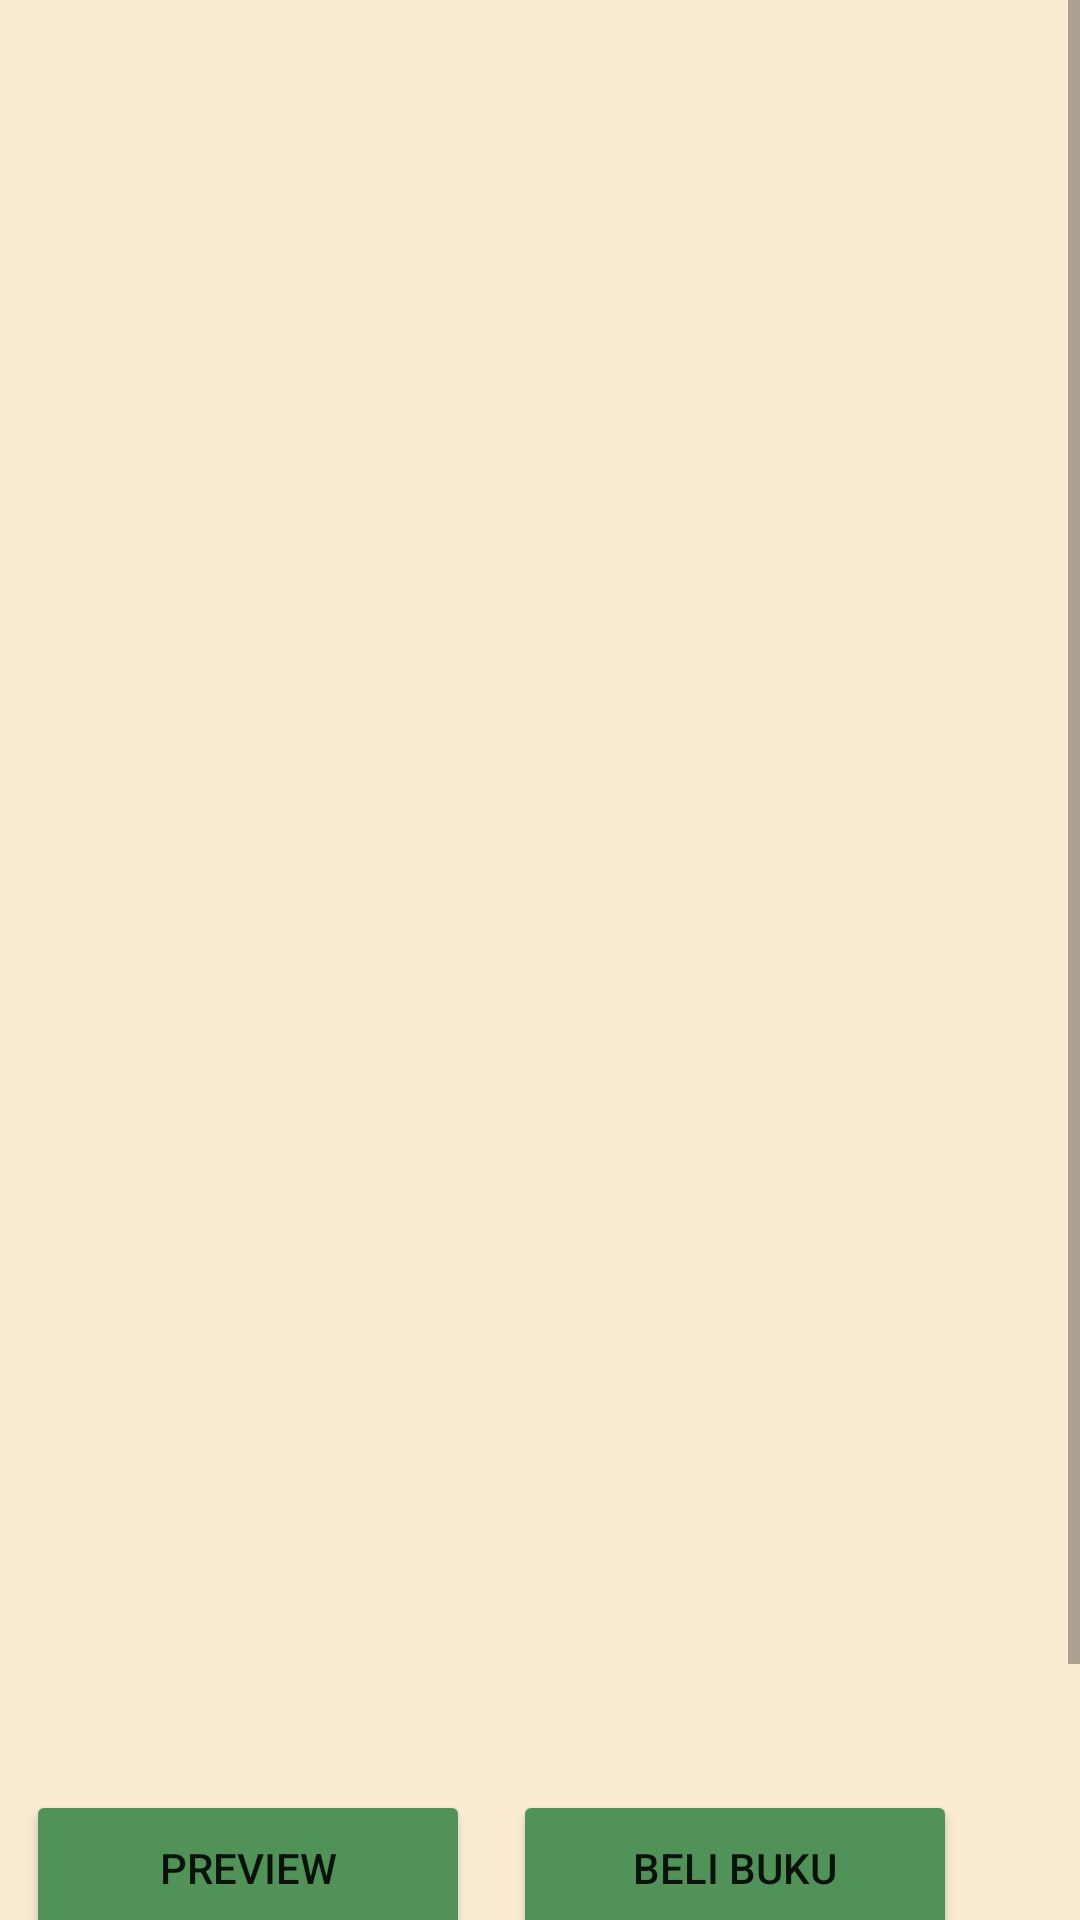

Layout XML and referenced resources for this Android screen:
<!-- AndroidManifest.xml: application theme Theme.TubesPPB -->
<!-- res/layout/activity_detail.xml -->
<?xml version="1.0" encoding="utf-8"?>
<androidx.constraintlayout.widget.ConstraintLayout xmlns:android="http://schemas.android.com/apk/res/android"
    xmlns:app="http://schemas.android.com/apk/res-auto"
    xmlns:tools="http://schemas.android.com/tools"
    android:layout_width="match_parent"
    android:layout_height="match_parent"
    android:background="?attr/bg"
    tools:context=".activity.DetailActivity">

    <ScrollView
        android:layout_width="match_parent"
        android:layout_height="match_parent">

        <androidx.constraintlayout.widget.ConstraintLayout
            android:layout_width="match_parent"
            android:layout_height="match_parent">

            <ImageView
                android:id="@+id/bookCover"
                android:layout_width="212dp"
                android:layout_height="268dp"
                android:layout_marginStart="99dp"
                android:layout_marginTop="103dp"
                android:layout_marginEnd="100dp"
                app:layout_constraintEnd_toEndOf="parent"
                app:layout_constraintStart_toStartOf="parent"
                app:layout_constraintTop_toTopOf="parent" />

            <TextView
                android:id="@+id/titleDetail"
                android:layout_width="wrap_content"
                android:layout_height="wrap_content"
                android:layout_marginStart="139dp"
                android:layout_marginTop="35dp"
                android:layout_marginEnd="138dp"
                android:text=""
                android:textSize="20sp"
                android:textStyle="bold"
                app:layout_constraintEnd_toEndOf="parent"
                app:layout_constraintStart_toStartOf="parent"
                app:layout_constraintTop_toBottomOf="@+id/bookCover" />

            <TextView
                android:id="@+id/textView2"
                android:layout_width="wrap_content"
                android:layout_height="wrap_content"
                android:layout_marginStart="190dp"
                android:layout_marginTop="9dp"
                android:layout_marginEnd="189dp"
                android:text="Oleh"
                android:textSize="16sp"
                app:layout_constraintEnd_toEndOf="parent"
                app:layout_constraintStart_toStartOf="parent"
                app:layout_constraintTop_toBottomOf="@+id/titleDetail" />

            <TextView
                android:id="@+id/authorDetail"
                android:layout_width="wrap_content"
                android:layout_height="wrap_content"
                android:layout_marginStart="141dp"
                android:layout_marginTop="9dp"
                android:layout_marginEnd="141dp"
                android:text=""
                android:textSize="20sp"
                android:textStyle="bold"
                app:layout_constraintEnd_toEndOf="parent"
                app:layout_constraintStart_toStartOf="parent"
                app:layout_constraintTop_toBottomOf="@+id/textView2" />

            <ImageView
                android:id="@+id/imageView2"
                android:layout_width="108dp"
                android:layout_height="27dp"
                android:layout_marginStart="151dp"
                android:layout_marginTop="16dp"
                android:layout_marginEnd="152dp"
                app:layout_constraintEnd_toEndOf="parent"
                app:layout_constraintStart_toStartOf="parent"
                app:layout_constraintTop_toBottomOf="@+id/authorDetail" />

            <Button
                android:id="@+id/previewButton"
                android:layout_width="148dp"
                android:layout_height="52dp"
                android:layout_marginStart="34dp"
                android:layout_marginTop="16dp"
                android:layout_marginEnd="40dp"
                android:backgroundTint="?attr/backgroundTint"
                android:text="PREVIEW"
                app:layout_constraintEnd_toStartOf="@+id/buyButton"
                app:layout_constraintStart_toStartOf="parent"
                app:layout_constraintTop_toBottomOf="@+id/descDetail" />

            <Button
                android:id="@+id/buyButton"
                android:layout_width="148dp"
                android:layout_height="52dp"
                android:layout_marginTop="16dp"
                android:layout_marginEnd="41dp"
                android:layout_marginBottom="90dp"
                android:backgroundTint="?attr/backgroundTint"
                android:text="BELI BUKU"
                app:layout_constraintBottom_toBottomOf="parent"
                app:layout_constraintEnd_toEndOf="parent"
                app:layout_constraintTop_toBottomOf="@+id/descDetail" />

            <ImageView
                android:id="@+id/check"
                android:layout_width="44dp"
                android:layout_height="38dp"
                android:layout_marginStart="332dp"
                android:layout_marginTop="46dp"
                android:layout_marginEnd="35dp"
                app:layout_constraintEnd_toEndOf="parent"
                app:layout_constraintStart_toStartOf="parent"
                app:layout_constraintTop_toTopOf="parent"
                app:srcCompat="@drawable/unfavorite" />

            <TextView
                android:id="@+id/descDetail"
                android:layout_width="342dp"
                android:layout_height="wrap_content"
                android:layout_marginStart="34dp"
                android:layout_marginTop="19dp"
                android:layout_marginEnd="35dp"
                android:text=""
                app:layout_constraintBottom_toTopOf="@id/previewButton"
                app:layout_constraintEnd_toEndOf="parent"
                app:layout_constraintStart_toStartOf="parent"
                app:layout_constraintTop_toBottomOf="@+id/imageView2" />

        </androidx.constraintlayout.widget.ConstraintLayout>
    </ScrollView>
</androidx.constraintlayout.widget.ConstraintLayout>
<!-- resources referenced by this layout -->
<resources>
  <!-- drawable unfavorite: png bitmap (drawable-v24, 385 bytes) -->
  <style name="Theme.TubesPPB" parent="Theme.MaterialComponents.DayNight.DarkActionBar">
          
          <item name="colorPrimary">@color/purple_500</item>
          <item name="colorPrimaryVariant">@color/purple_700</item>
          <item name="colorOnPrimary">@color/white</item>
          
          <item name="colorSecondary">@color/teal_200</item>
          <item name="colorSecondaryVariant">@color/teal_700</item>
          <item name="colorOnSecondary">@color/black</item>
          
          <item name="android:statusBarColor" tools:targetApi="l">?attr/colorPrimaryVariant</item>
          
          <item name="bg">#FAEBD2</item>
          <item name="cardbg">#F8E0B7</item>
          <item name="backgroundTint">#519259</item>
          <item name="judulcolor">#FFAB40</item>
          <item name="TextColor">#000000</item>
      </style>
  <color name="purple_500">#FF6200EE</color>
  <color name="purple_700">#FF3700B3</color>
  <color name="white">#FFFFFFFF</color>
  <color name="teal_200">#FF03DAC5</color>
  <color name="teal_700">#FF018786</color>
  <color name="black">#FF000000</color>
</resources>
